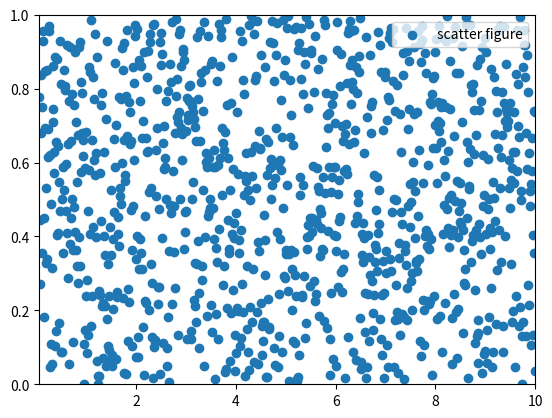

Recreate this plot in Python.
import matplotlib.pyplot as plt
import numpy as np

x = np.linspace(0.05, 10, 1000)
y = np.random.rand(1000)
plt.scatter(x, y, label="scatter figure")
plt.legend(loc="upper right")
# xlim(x_min,x_max)设定上下限
plt.xlim(0.05, 10)
plt.ylim(0, 1)
plt.show()
